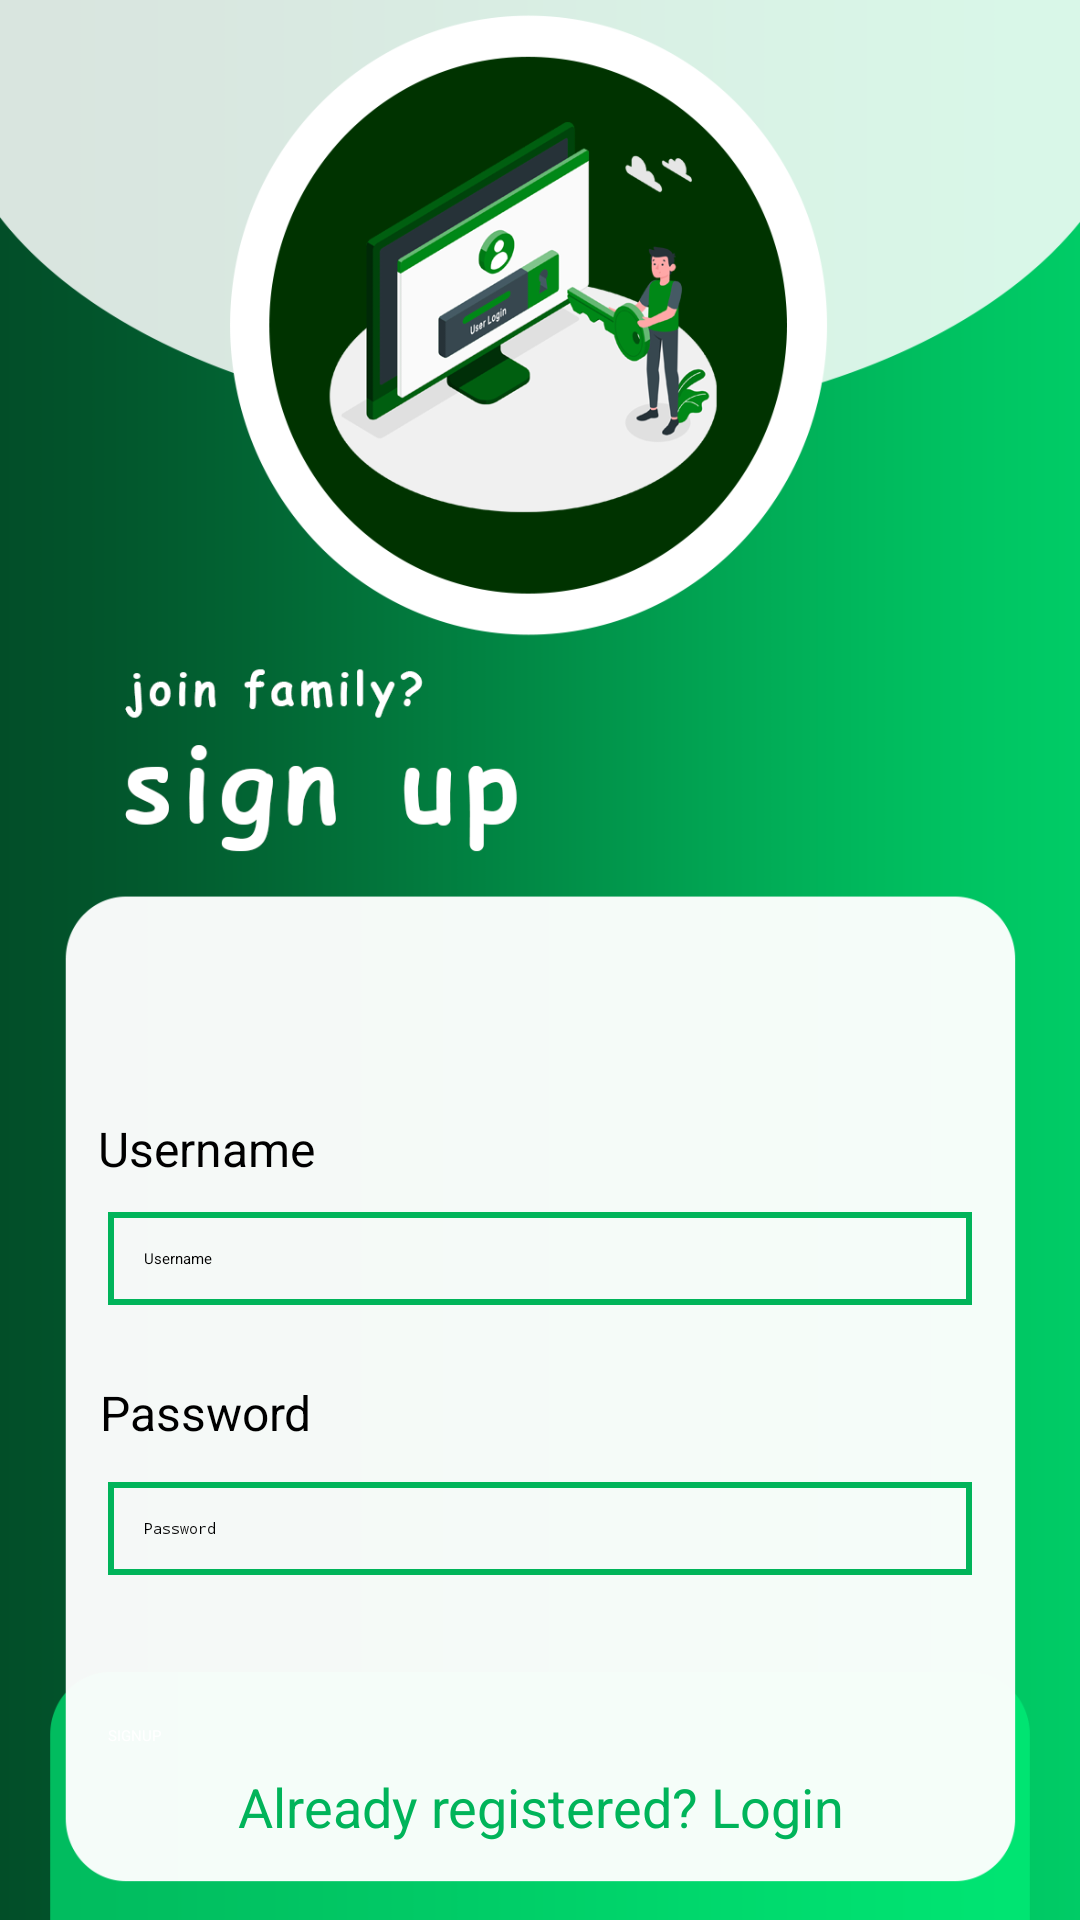

Android layout source for this screen:
<!-- AndroidManifest.xml: application theme Theme.LoginSignup -->
<!-- res/layout/activity_signup.xml -->
<?xml version="1.0" encoding="utf-8"?>
<androidx.constraintlayout.widget.ConstraintLayout xmlns:android="http://schemas.android.com/apk/res/android"
    xmlns:app="http://schemas.android.com/apk/res-auto"
    xmlns:tools="http://schemas.android.com/tools"
    android:layout_width="match_parent"
    android:layout_height="match_parent"
    android:padding="16dp"
    android:background="@drawable/signup"
    tools:context=".signupActivity">

  <TextView
      android:id="@+id/usernameLabel"
      android:layout_width="wrap_content"
      android:layout_height="wrap_content"
      android:layout_marginTop="356dp"
      android:text="Username"
      android:textColor="@color/black"
      android:textSize="16sp"
      app:layout_constraintEnd_toEndOf="parent"
      app:layout_constraintHorizontal_bias="0.065"
      app:layout_constraintStart_toStartOf="parent"
      app:layout_constraintTop_toTopOf="parent" />

  <EditText
      android:id="@+id/signupUsername"
      android:layout_width="0dp"
      android:layout_height="wrap_content"
      android:layout_marginStart="20dp"
      android:layout_marginTop="388dp"
      android:layout_marginEnd="20dp"
      android:background="@drawable/edittext_border"
      android:hint="Username"
      android:padding="12dp"
      app:layout_constraintEnd_toEndOf="parent"
      app:layout_constraintHorizontal_bias="0.0"
      app:layout_constraintStart_toStartOf="parent"
      app:layout_constraintTop_toTopOf="parent" />

  <EditText
      android:id="@+id/signupPassword"
      android:layout_width="0dp"
      android:layout_height="wrap_content"
      android:layout_marginStart="20dp"
      android:layout_marginTop="90dp"
      android:layout_marginEnd="20dp"
      android:background="@drawable/edittext_border"
      android:hint="Password"
      android:inputType="textPassword"
      android:padding="12dp"
      app:layout_constraintBottom_toTopOf="@+id/signupButton"
      app:layout_constraintEnd_toEndOf="parent"
      app:layout_constraintHorizontal_bias="0.0"
      app:layout_constraintStart_toStartOf="parent"
      app:layout_constraintTop_toTopOf="@+id/signupUsername" />

  <TextView
      android:id="@+id/passwordLabel"
      android:layout_width="wrap_content"
      android:layout_height="wrap_content"
      android:layout_marginStart="5dp"
      android:layout_marginTop="444dp"
      android:text="Password"

      android:textColor="@color/black"
      android:textSize="16sp"
      app:layout_constraintEnd_toEndOf="parent"
      app:layout_constraintHorizontal_bias="0.049"
      app:layout_constraintStart_toStartOf="parent"
      app:layout_constraintTop_toTopOf="parent" />

  <Button
      android:id="@+id/signupButton"
      android:layout_width="0dp"
      android:layout_height="wrap_content"
      android:layout_marginStart="20dp"
      android:layout_marginTop="50dp"
      android:layout_marginEnd="20dp"
      android:backgroundTint="@color/green"
      android:text="SIGNUP"
      android:textColor="@color/white"
      app:layout_constraintBottom_toTopOf="@+id/loginRedirect"
      app:layout_constraintEnd_toEndOf="parent"
      app:layout_constraintHorizontal_bias="0.0"
      app:layout_constraintStart_toStartOf="parent"
      app:layout_constraintTop_toBottomOf="@+id/signupPassword" />

  <TextView
      android:id="@+id/loginRedirect"
      android:layout_width="0dp"
      android:layout_height="wrap_content"
      android:layout_marginTop="8dp"
      android:gravity="center"
      android:text="Already registered? Login"
      android:textColor="@color/green"
      android:textSize="18dp"
      app:layout_constraintEnd_toEndOf="parent"
      app:layout_constraintHorizontal_bias="0.0"
      app:layout_constraintStart_toStartOf="parent"
      app:layout_constraintTop_toBottomOf="@+id/signupButton" />


</androidx.constraintlayout.widget.ConstraintLayout>
<!-- resources referenced by this layout -->
<resources>
  <color name="black">#FF000000</color>
  <color name="green">#00B45A</color>
  <color name="white">#FFFFFFFF</color>
  <!-- drawable edittext_border (drawable) -->
  <?xml version="1.0" encoding="utf-8"?>
  <shape xmlns:android="http://schemas.android.com/apk/res/android"
      android:shape="rectangle">
  <stroke
      android:color="@color/green"
      android:width="2dp"/>
  </shape>
  <!-- drawable signup: png bitmap (drawable, 174938 bytes) -->
</resources>
